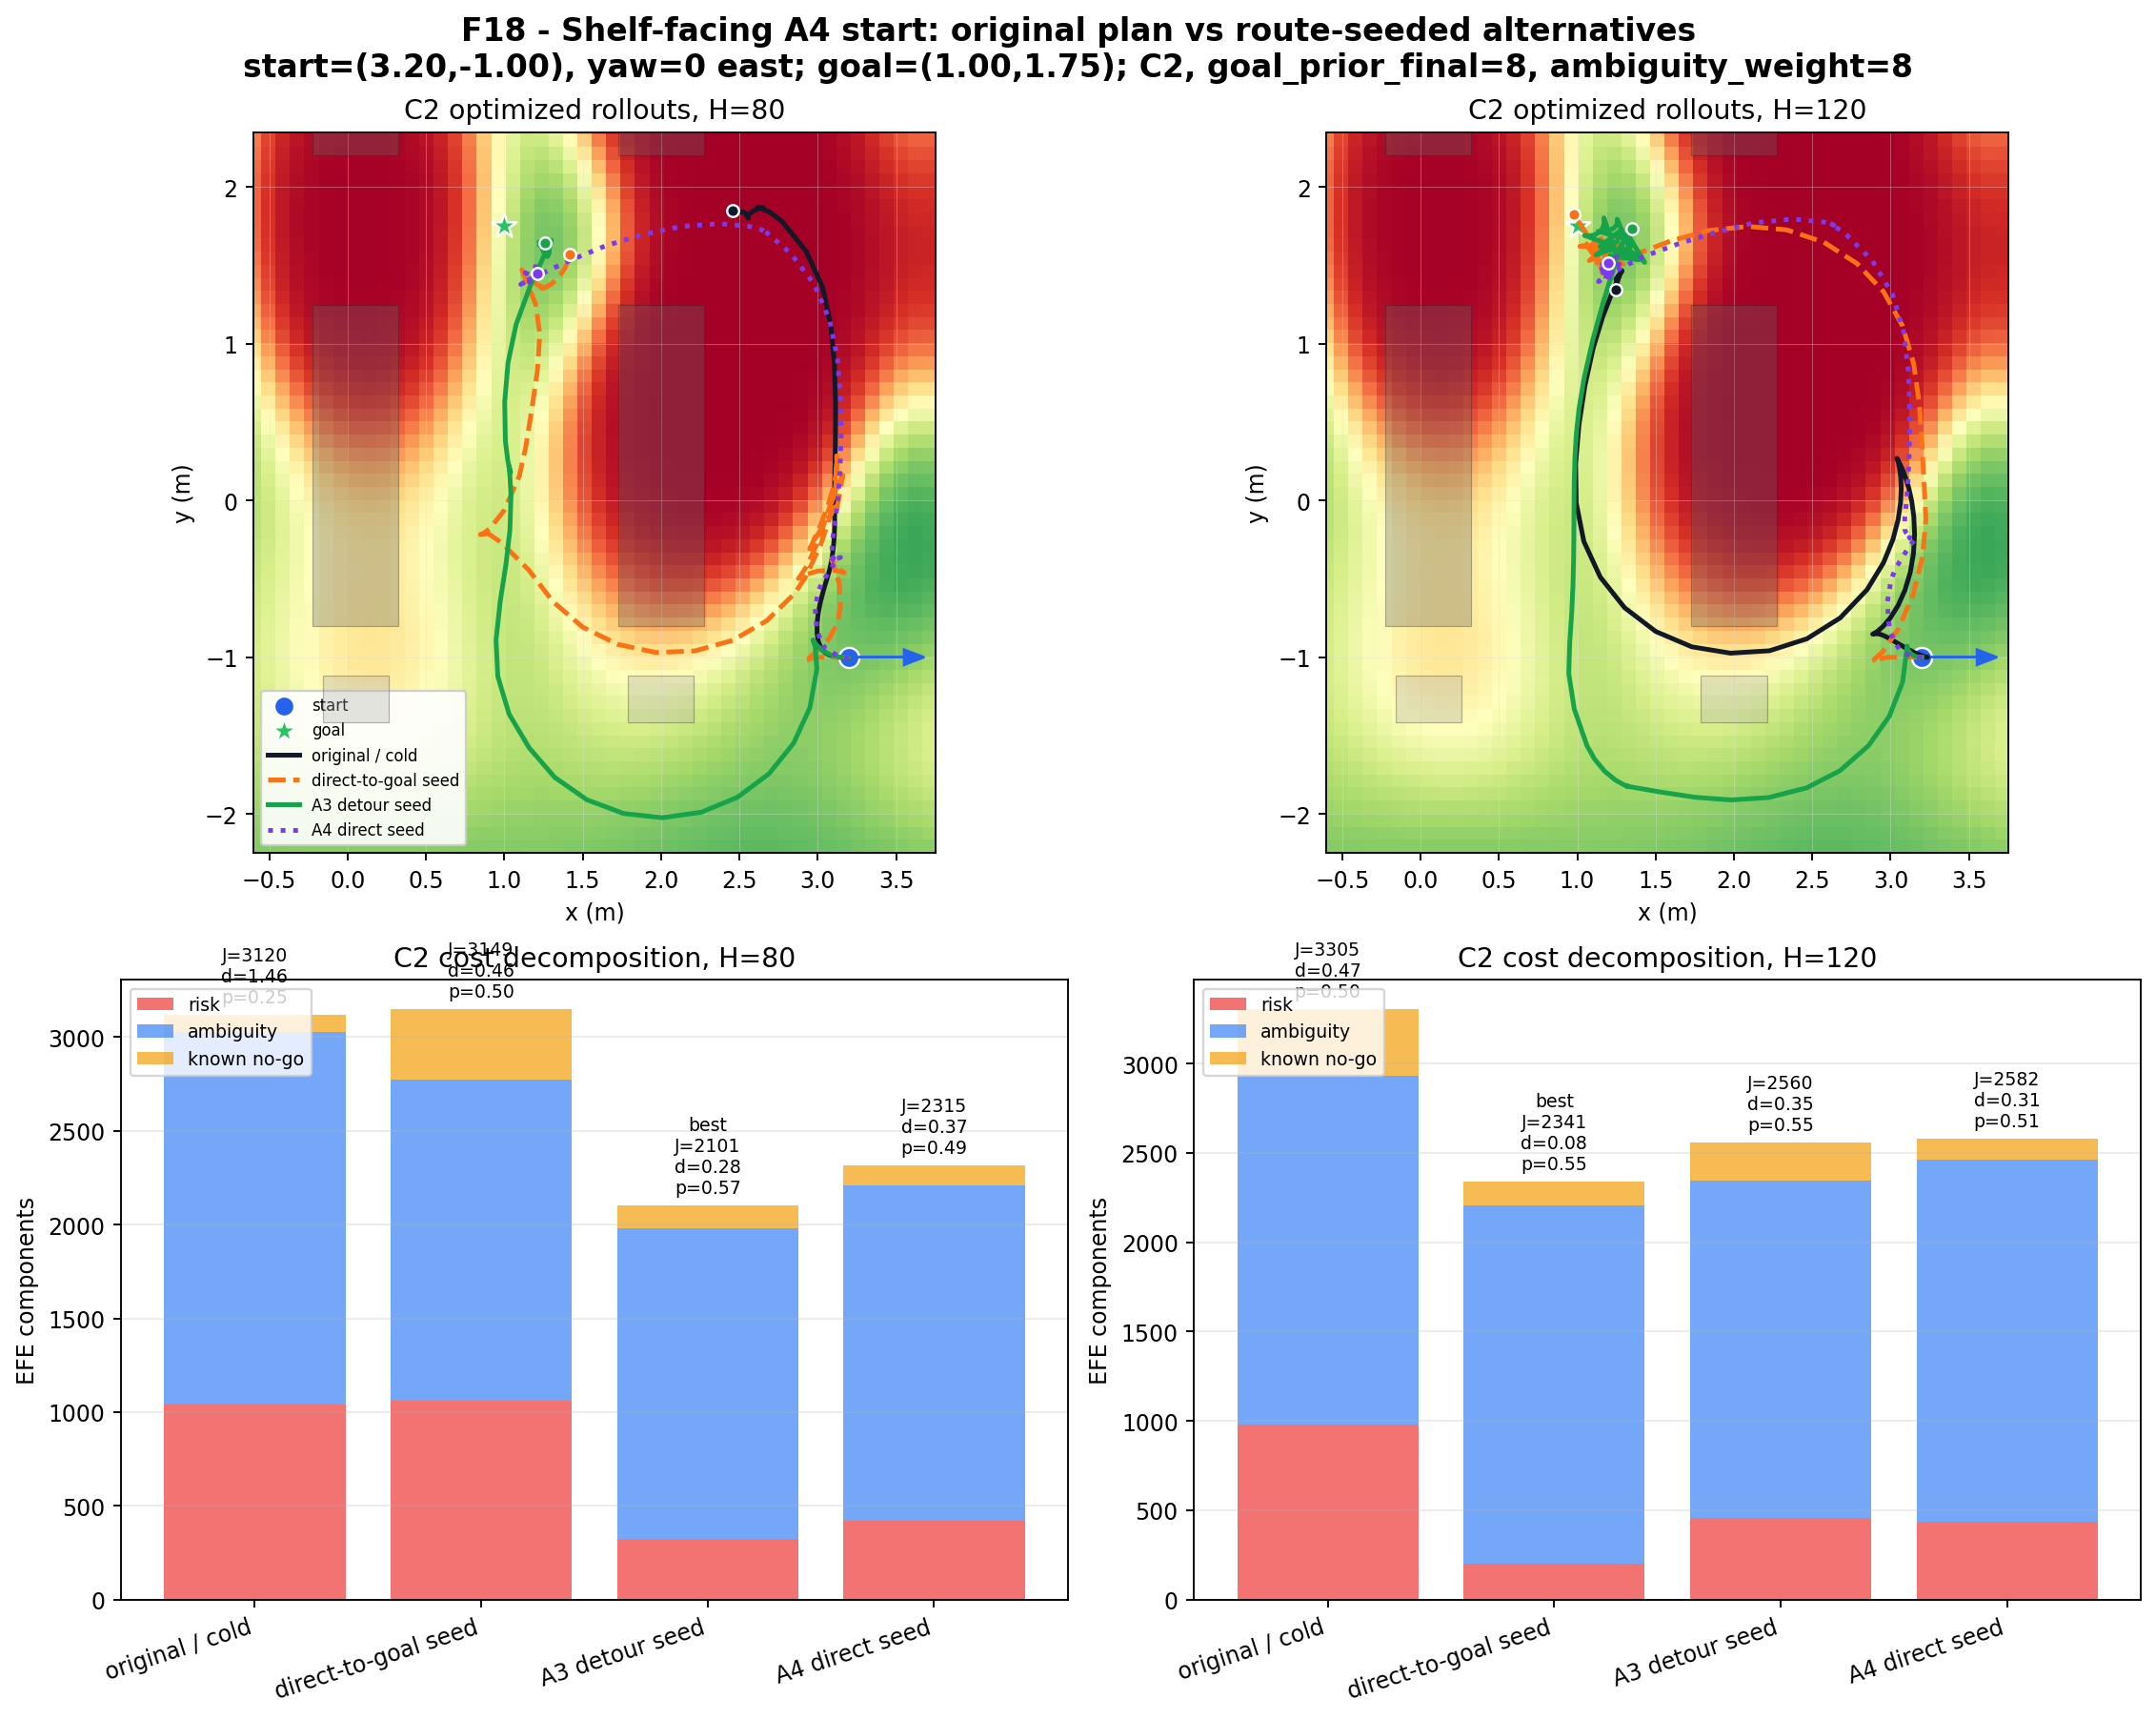

The file beside this chart, header and first rows:
H, init, total, risk, ambiguity, nogo, terminal_d, mean_pvis, min_pvis, valid, invalid, solve_ms, source
80, cold, 3120, 1042, 1988, 89.56, 1.461, 0.2519, 0.00713, True, , 5000, solver:warm_or_cold
80, direct_goal_seed, 3149, 1062, 1712, 375.2, 0.4556, 0.4959, 0.2404, False, predicted_collision_geometry, 3651, solver:shifted_warm_start
80, aws_a3_detour_seed, 2101, 322, 1656, 123.1, 0.2789, 0.5709, 0.4918, True, , 3719, solver:shifted_warm_start
80, aws_a4_direct_seed, 2315, 421.9, 1785, 107.6, 0.3666, 0.4911, 0.004254, True, , 2027, solver:shifted_warm_start
120, cold, 3305, 977.5, 1953, 374.5, 0.4721, 0.5047, 0.1826, True, , 6985, solver:warm_or_cold
120, direct_goal_seed, 2341, 199.5, 2009, 133.1, 0.07702, 0.5462, 0.002419, True, , 2490, solver:shifted_warm_start
120, aws_a3_detour_seed, 2560, 458.3, 1885, 216.1, 0.347, 0.5506, 0.4538, True, , 1723, solver:shifted_warm_start
120, aws_a4_direct_seed, 2582, 437.3, 2025, 119.5, 0.3069, 0.508, 0.004037, True, , 4294, solver:shifted_warm_start
